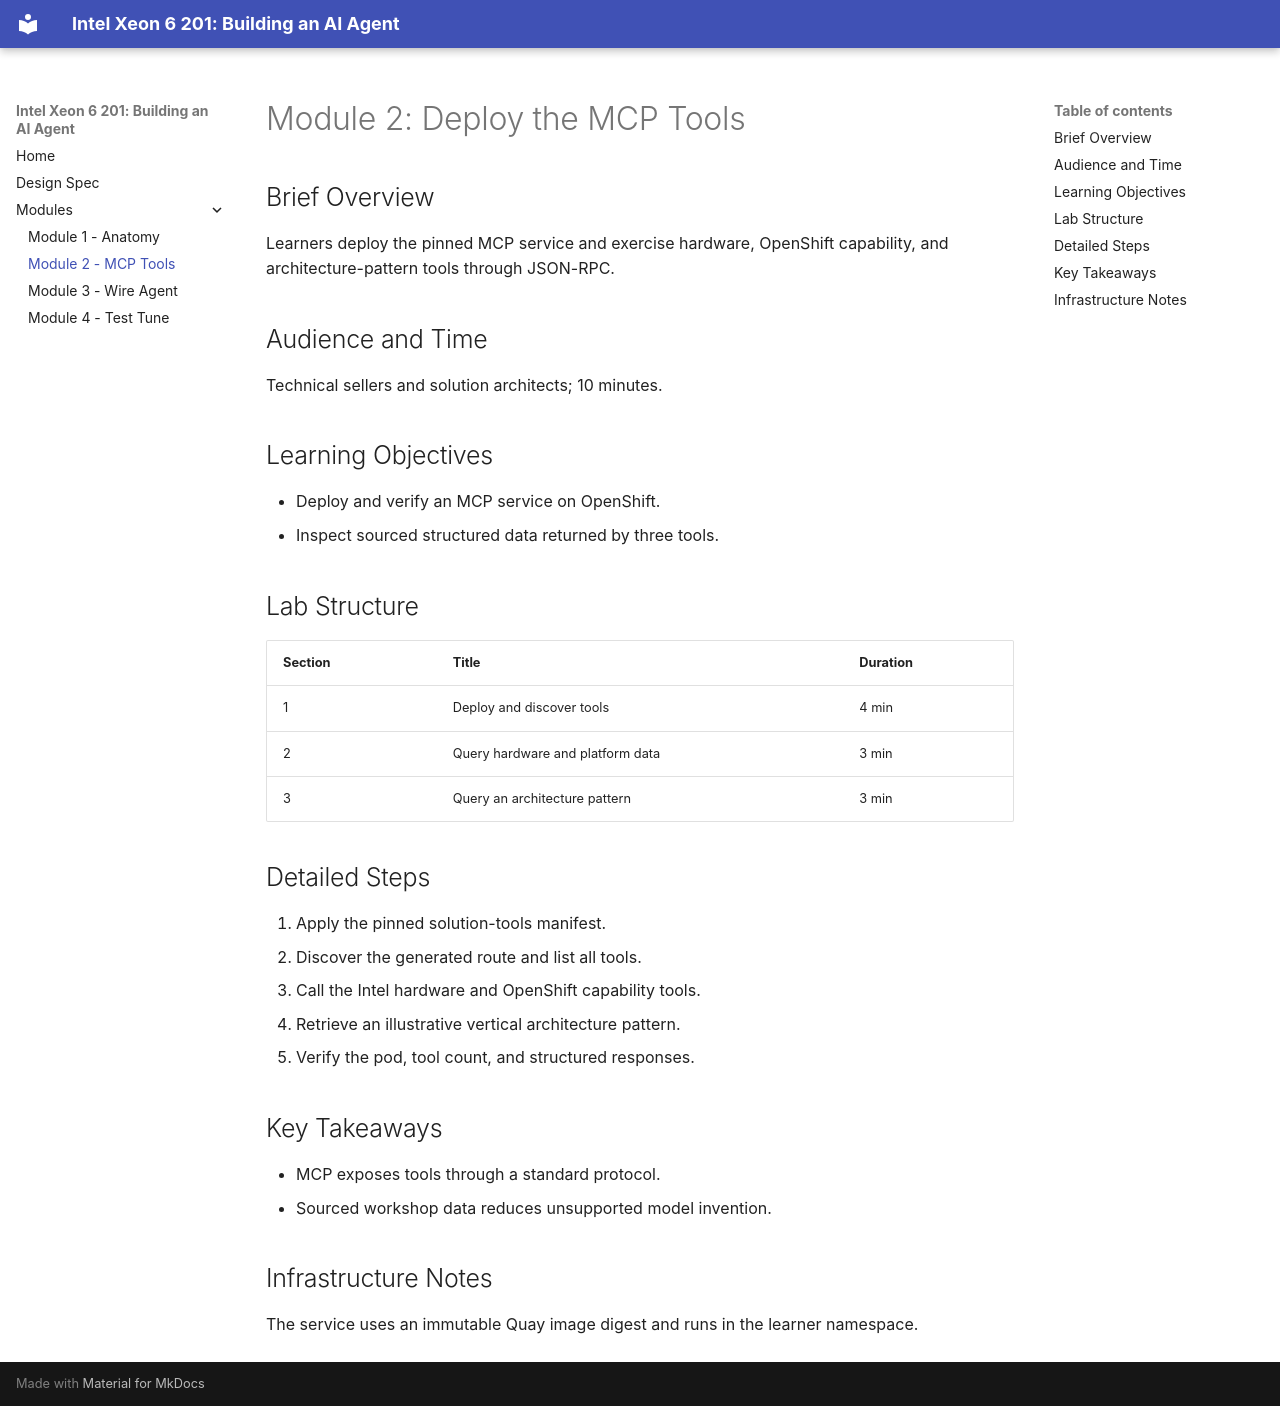

repository: rhpds/intel-xeon6-ai-agent · page: modules/module-02-mcp-tools/index.html · generator: mkdocs

# Module 2: Deploy the MCP Tools

## Brief Overview
Learners deploy the pinned MCP service and exercise hardware, OpenShift capability, and architecture-pattern tools through JSON-RPC.

## Audience and Time
Technical sellers and solution architects; 10 minutes.

## Learning Objectives
- Deploy and verify an MCP service on OpenShift.
- Inspect sourced structured data returned by three tools.

## Lab Structure
| Section | Title | Duration |
|---|---|---|
| 1 | Deploy and discover tools | 4 min |
| 2 | Query hardware and platform data | 3 min |
| 3 | Query an architecture pattern | 3 min |

## Detailed Steps
1. Apply the pinned solution-tools manifest.
2. Discover the generated route and list all tools.
3. Call the Intel hardware and OpenShift capability tools.
4. Retrieve an illustrative vertical architecture pattern.
5. Verify the pod, tool count, and structured responses.

## Key Takeaways
- MCP exposes tools through a standard protocol.
- Sourced workshop data reduces unsupported model invention.

## Infrastructure Notes
The service uses an immutable Quay image digest and runs in the learner namespace.
